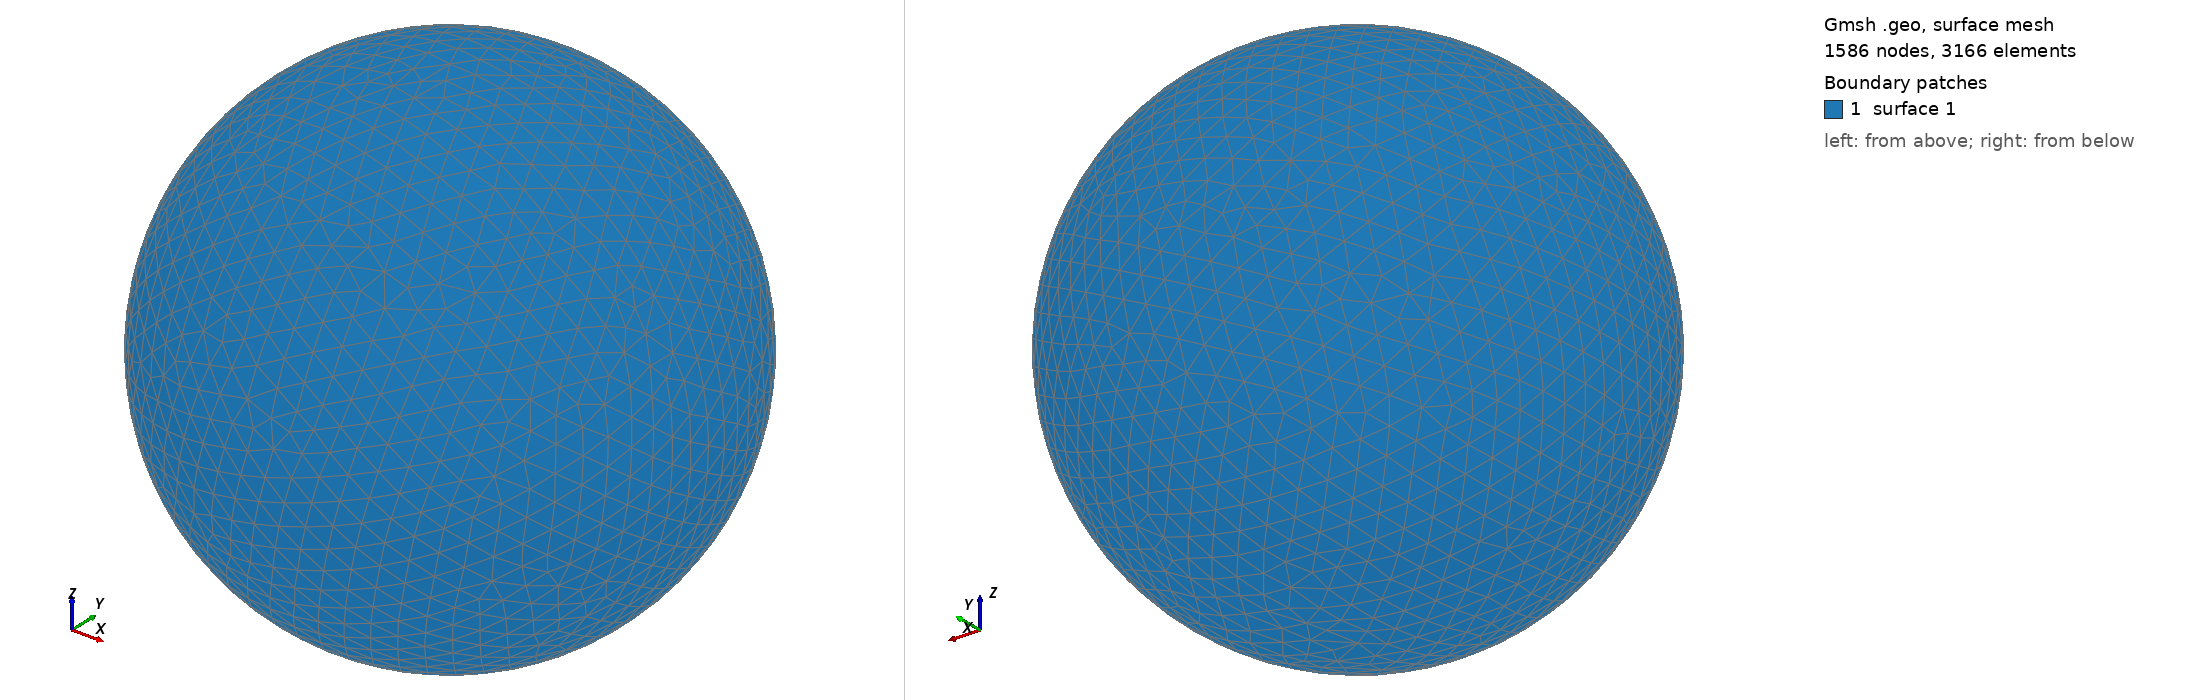

Gmsh geometry script, surface-meshed: 1586 nodes, 3166 surface elements. Boundary patches (legend numbers): 1 surface 1. Left view from above one corner, right view from below the opposite corner. The script declares no physical surfaces, so the legend lists its geometric surfaces. The drawing asked Gmsh for element sizes between 1% and 20% of the model's largest extent; the script's own settings can give other sizes.

=== shot2744.geo (drawn) ===
SetFactory("OpenCASCADE");
Point(1) = {0,0,0,0};
Sphere(1) = {0,0,0,0.76870000};
MeshSize{ PointsOf{ Surface{:}; } } = 0.076870000;
Mesh.ElementOrder=1;
Mesh.Format=39;
